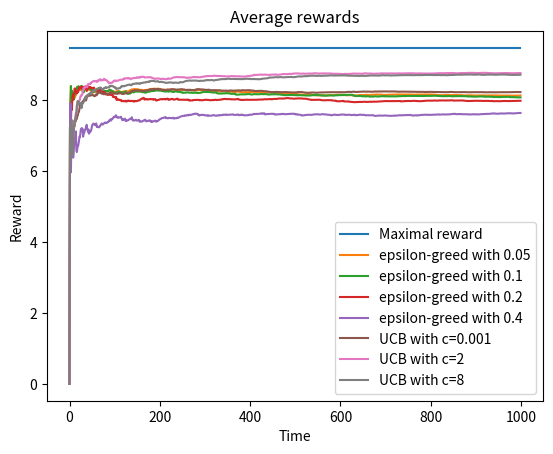

Generate this figure with matplotlib:
import numpy as np
import matplotlib.pyplot as plt
from math import sqrt,log

class Bandit:

    # T - number of time slots 
    # N - number of arms 


    def __init__(self, T, N): 
        self.T = T 
        self.N = N 
        self.curr =0
        # generate means of normal random variables 
        self.means = self.generate_means(N)
        # generate T normal random variable with the above means and unit variance for each arm 
        self.arms = self.generate_arms(N,T)
        # number of rewards of arm i that have been returned so far 
        self.curr_position = np.zeros(N, dtype=int)
        self.rewards = np.zeros(self.T+2)
        # average - array of averages. 
        self.averages = np.zeros(self.N)    

    def generate_means(self,N):
        
        return np.random.uniform(0, 10, N)


    def generate_arms(self,N, T):
        arms = []  

        for i in range(N):
            # Generate an array of size T with normal random variables
            arm = np.random.normal(self.means[i], 1, T)
            arms.append(arm)

        return arms         
    

    
     
    def reset(self):
        self.curr_position = np.zeros(self.N, dtype=int)
        self.rewards = np.zeros(self.T+1)

        self.curr = 0

    def proportions(self): 

        return self.curr_position/self.T 
    

    def next(self, i):
        """

            This function takes i as a parameter and produces the next reward of arm i 

        """
        self.curr_position[i]+=1
        reward = self.arms[i][self.curr_position[i]]
        self.curr+=1 
        self.rewards [self.curr] =  self.rewards [self.curr-1]+reward
        self.averages[i] += (reward-self.averages[i])/self.curr

        
    def curr_arm(self, i):

        return self.curr_position[i]



class EpsilonGreedyPolicy:


    def __init__(self, epsilon, bandit):
        """
            N - number of arms in the bandit problem
            epsilon - parameter of epsilon greedy policy
            bandit - an instance of class Bandit containing rewards 
        """    
        self.N = bandit.N 
        self.epsilon = epsilon  
        self.bandit = bandit 
      

    def run(self):
        """
            applies the policy 
        """
        
        for t in range(1,self.bandit.T):

            u = np.random.uniform(0, 1)
            if (u< self.epsilon):
                arm = np.random.randint(0, self.N)
            else:    
                max_value = np.max(self.bandit.averages)
                arm1 = np.where(self.bandit.averages == max_value)[0]
                arm = arm1[0]
            self.bandit.next(arm)
            


class UCBPolicy:


    def __init__(self, c, bandit):
        """
            N - number of arms in the bandit problem
            epsilon - parameter of UCB policy
            average - array of averages of arm i. 
            bandit - an instance of class Bandit containing rewards 
        """    
        self.N = bandit.N  
        self.c=c 
        self.bandit = bandit 
      

    def run(self):
        """
            applies the policy 
        """
        #play each arm once initially
        for t in range(self.N):
            self.bandit.next(t)
            
        #pick a new arm according to the UCB policy
        for t in range(self.N,self.bandit.T):
            self.epsilon = np.zeros(self.N)
            for a in range(self.N):
                self.epsilon[a]=self.bandit.averages[a]+sqrt(self.c*log(2*t)/self.bandit.curr_position[a])
            max_epsilon = np.max(self.epsilon)
            arm1 = np.where(self.epsilon == max_epsilon)[0]
            arm = arm1[0]
            self.bandit.next(arm)
        




def main():
    
    T = 1000
    N = 8 
    
    bandit = Bandit(T,N)
    print("The real means of underlying variables are ")
    print(bandit.means)
    
    max_mean = np.max(bandit.means)
    print("The highest mean is ", max_mean , " at arm",np.where(bandit.means == max_mean)[0][0])
    plt.plot(max_mean*np.ones(T), label="Maximal reward")
    
    for epsilon in [0.05, 0.1, 0.2, 0.4]:
        epsilon_greedy_policy = EpsilonGreedyPolicy(epsilon,bandit)
        epsilon_greedy_policy.run()
        print("Proportion of times each arm was pulled in the policy when epsilon =", epsilon)
        print(bandit.proportions())
        average_reward = np.zeros(T)
        for l in range(1,T):
            average_reward[l]=bandit.rewards[l]/l 
        plt.plot(average_reward, label="epsilon-greed with "+str(epsilon))
        print("Sample means of underlying variables are ")
        print(bandit.averages)
   
        bandit.reset()

    for c in [0.001,2,8]:
        UCB_policy = UCBPolicy(c,bandit)
        UCB_policy.run()
        print("Proportion of times each arm was pulled in the policy when c =", c)
        print(bandit.proportions())
        average_reward = np.zeros(T)
        for l in range(1,T):
            average_reward[l]=bandit.rewards[l]/l 
        plt.plot(average_reward, label="UCB with c="+str(c))
        print("Sample means of underlying variables are ")
        print(bandit.averages)
   
        bandit.reset()


    # Plot cumulative rewards
    plt.xlabel('Time')
    plt.ylabel('Reward')
    plt.title('Average rewards')
    plt.legend()
    #plt.text(0,2200,'Maximal possible reward = '+ str(int(T*max_mean)))
    
    plt.show()

# Check if the script is being run directly by Python (not imported as a module)
if __name__ == "__main__":
    # Call the main function
    main()
